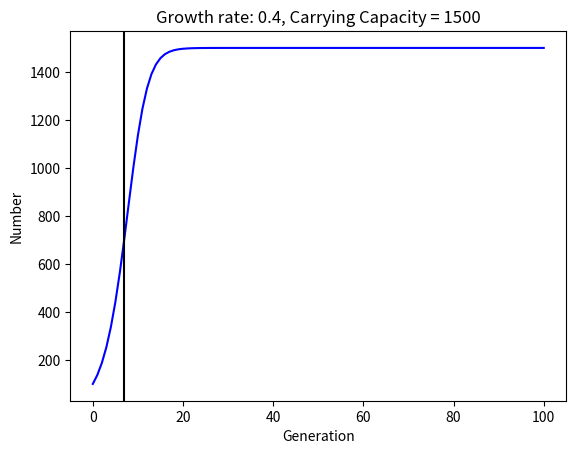

Reproduce this figure in Python.
#!/usr/bin/python

import numpy as np
import numpy.random as nr
import matplotlib.pyplot as plt
# Defining Class "Organism"
class organism:
    """Class to hold information about organisms I collect."""
    common = ""
    species = ""	#latin name
    color = ""
    popgrow = 0.0
    carrycap = 0
    startpop = 0
    numgen = 0
#defining Organism ind_1
ind_1 = organism()
ind_1.common = "Green_Tree_Frog"
ind_1.species = "Hyla_cinerea"
ind_1.color = "green"
ind_1.popgrow = 0.4
ind_1.carrycap = 1500
ind_1.startpop = 100
ind_1.numgen = 100

#defining organism 2
ind_2 = organism()
ind_2.common = "Nutria_Rat"
ind_2.species = "Myocastor_coypus"
ind_2.color = "Brown"
ind_2.popgrow = 0.7
ind_2.carrycap = 2500
ind_2.startpop = 100
ind_2.numgen = 100

#defining organism 3
ind_3 = organism()
ind_3.common = "Corn_Snake"
ind_3.species = "Pantherophis_guttatus"
ind_3.color = "Orange"
ind_3.popgrow = 0.6
ind_3.carrycap = 2000
ind_3.startpop = 100
ind_3.numgen = 100

#defining organism 4
ind_4 = organism()
ind_4.common = "Brown Pelican"
ind_4.species = "Pelecanus_occidentalis"
ind_4.color = "Brown"
ind_4.popgrow = 0.2
ind_4.carrycap = 5000
ind_4.startpop = 400
ind_4.numgen = 100

#Input and Formatting
#change ind_1 to other organisms to change the experiment

r = (ind_1.popgrow)
K = (ind_1.carrycap)
t = (ind_1.numgen)
p = (ind_1.startpop)
t = int(t)
K = int(K)
r = float(r)
p = int(p)
#setting start
num = [p]*(t+1)
#logistic growth model equation
for i in range(t): 
    num[i+1] = num[i]+r*num[i]*(1-num[i]/K)
#Plotting results
plt.plot(range(t+1),num, 'b')
plt.xlabel('Generation')
plt.ylabel('Number')
plt.title('Growth rate: %s, Carrying Capacity = %d' % (r, K))
plt.axvline(np.argmax(np.diff(num)),  color = 'k' )
plt.show()
